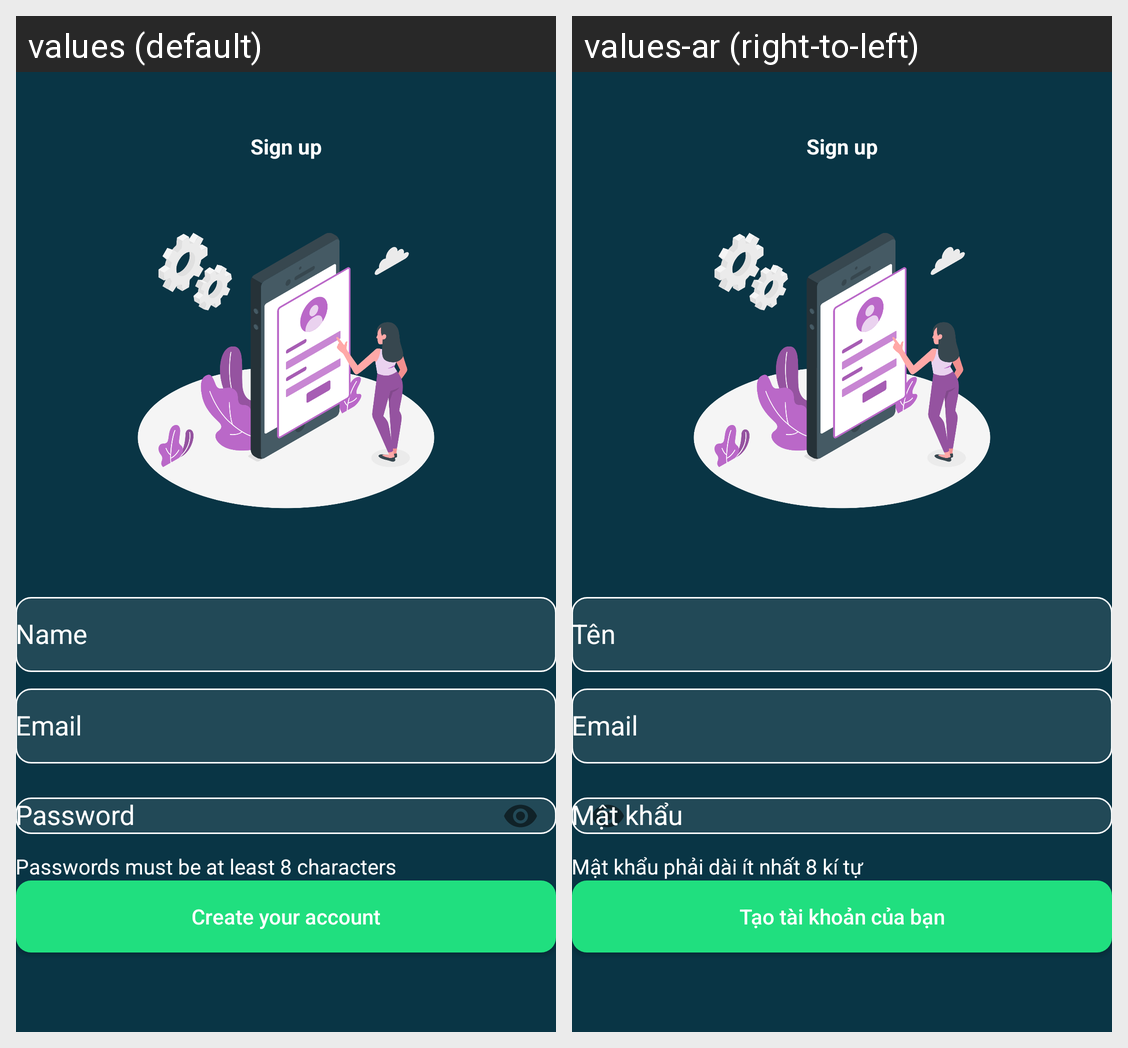

Translations of the strings shown on this Android screen, per locale in the grid:
Android screen res/layout/activity_signup.xml rendered under 2 locales, left to right: values (default), values-ar (right-to-left). Device: Nexus 5 (rendered at 1080×1920; each locale shown at half size, 540×960, under a caption strip naming it); theme NoActionBar.
Strings drawn on this screen, with the default value and each locale's value (text and hints the layout hard-codes, and strings that could not be matched under every locale, appear in the picture but are not listed):

eight_characters
  values: Passwords must be at least 8 characters
  values-ar: Mật khẩu phải dài ít nhất 8 kí tự

create_your_account
  values: Create your account
  values-ar: Tạo tài khoản của bạn
